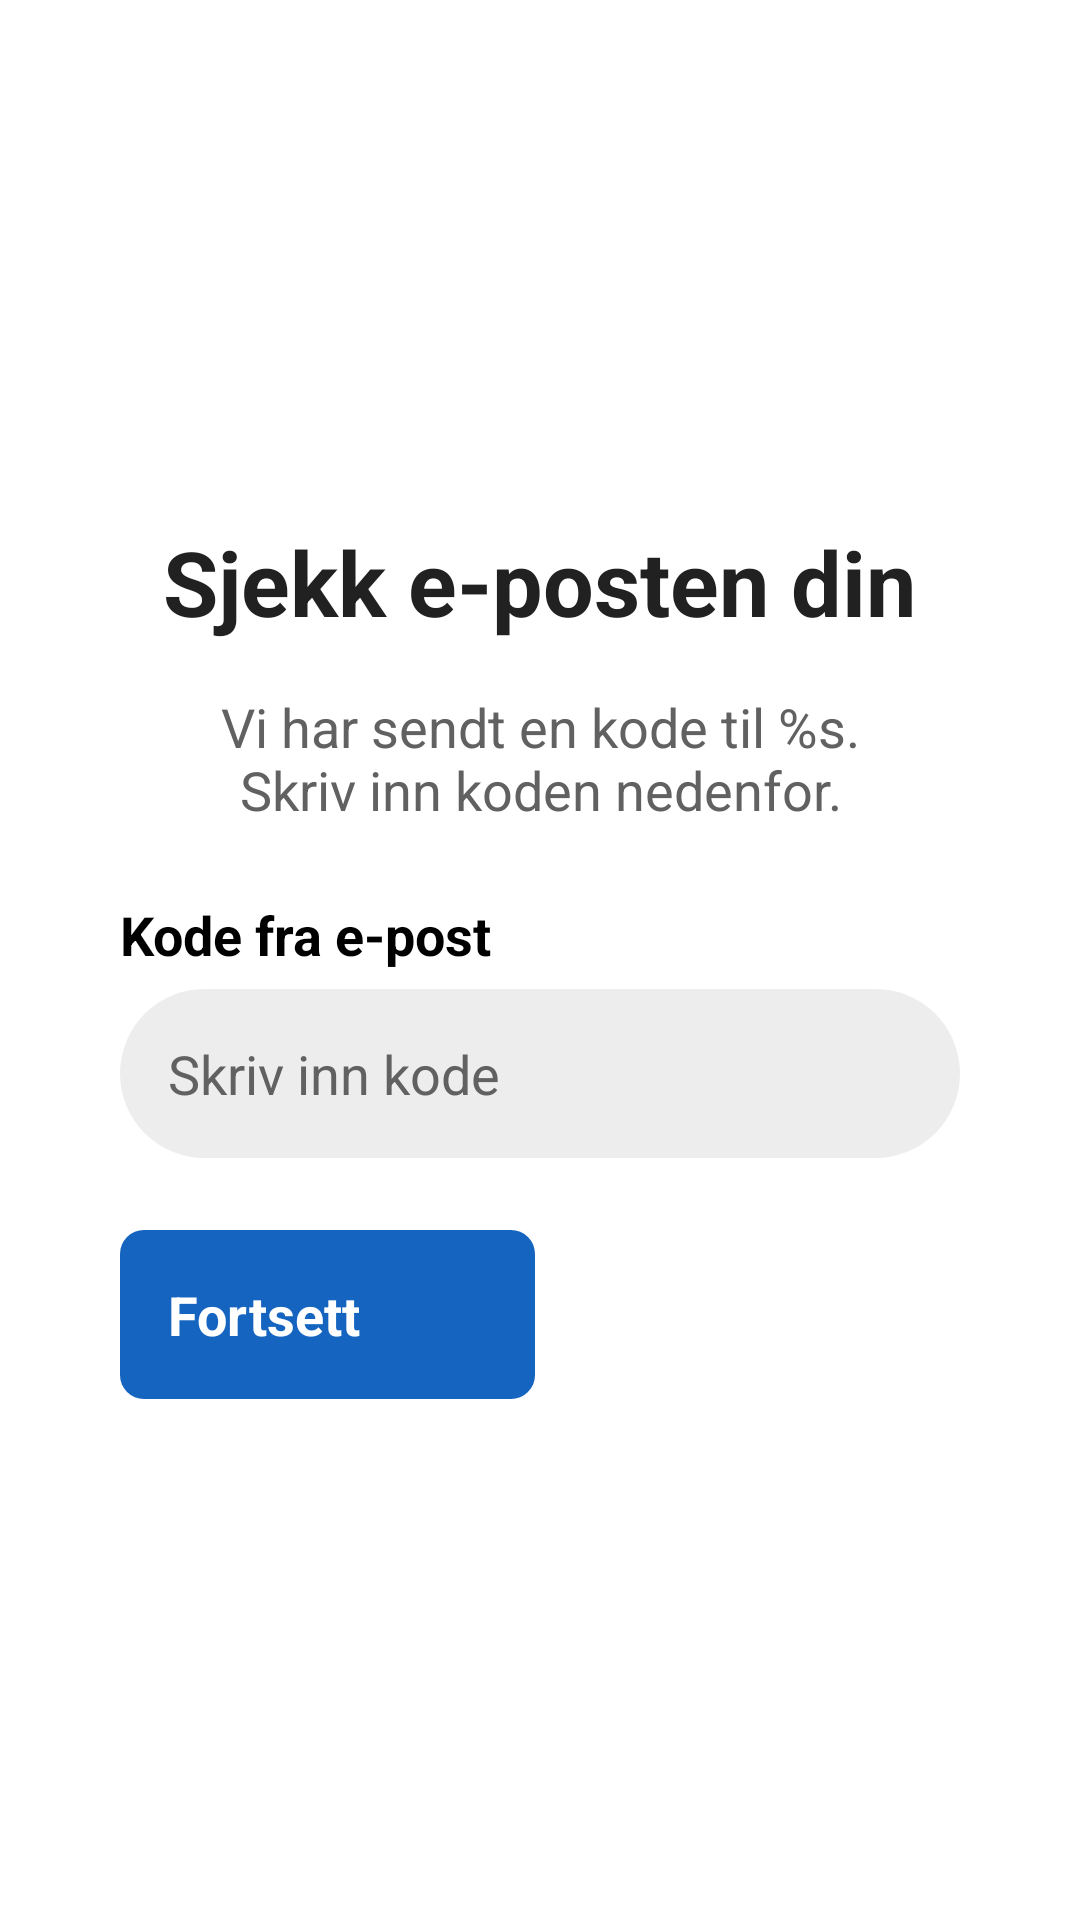

This screen was rendered from an Android layout file. Write that file and the resources it references.
<!-- AndroidManifest.xml: application theme Theme.TV_caller_app -->
<!-- res/layout/fragment_reset_password_otp.xml -->
<?xml version="1.0" encoding="utf-8"?>
<ScrollView xmlns:android="http://schemas.android.com/apk/res/android"
    xmlns:tools="http://schemas.android.com/tools"
    android:layout_width="match_parent"
    android:layout_height="match_parent"
    android:fillViewport="true"
    android:background="@color/default_background">

    <LinearLayout
        android:layout_width="match_parent"
        android:layout_height="wrap_content"
        android:orientation="vertical"
        android:gravity="center"
        android:padding="@dimen/auth_padding">

        <TextView
            android:id="@+id/reset_otp_title"
            android:layout_width="wrap_content"
            android:layout_height="wrap_content"
            android:layout_marginBottom="@dimen/padding_standard"
            android:text="@string/reset_otp_title"
            android:textColor="#212121"
            android:textSize="@dimen/text_title"
            android:textStyle="bold"
            android:gravity="center"
            android:accessibilityHeading="true"
            tools:ignore="UnusedAttribute" />

        <TextView
            android:id="@+id/reset_otp_instruction"
            android:layout_width="wrap_content"
            android:layout_height="wrap_content"
            android:minWidth="@dimen/input_max_width"
            android:maxWidth="@dimen/input_max_width"
            android:layout_marginBottom="@dimen/padding_large"
            android:text="@string/reset_otp_instruction"
            android:textColor="@color/text_secondary"
            android:textSize="@dimen/text_primary"
            android:gravity="center" />

        <LinearLayout
            android:layout_width="wrap_content"
            android:layout_height="wrap_content"
            android:orientation="vertical"
            android:minWidth="@dimen/input_max_width"
            android:maxWidth="@dimen/input_max_width"
            android:layout_marginBottom="@dimen/padding_large">

            <TextView
                android:id="@+id/label_otp_code"
                android:layout_width="wrap_content"
                android:layout_height="wrap_content"
                android:text="@string/reset_otp_code_label"
                android:textSize="@dimen/text_primary"
                android:textColor="@android:color/black"
                android:textStyle="bold"
                android:layout_marginBottom="6dp"
                android:labelFor="@id/otp_code_input" />

            <EditText
                android:id="@+id/otp_code_input"
                tools:ignore="LabelFor"
                android:layout_width="match_parent"
                android:layout_height="wrap_content"
                android:background="@drawable/button_input_field"
                android:hint="@string/reset_otp_code_hint"
                android:inputType="number"
                android:maxLength="8"
                android:padding="@dimen/padding_standard"
                android:textColor="@color/text_primary"
                android:textColorHint="@color/text_secondary"
                android:textSize="@dimen/text_primary"
                android:importantForAutofill="no" />
        </LinearLayout>

        <LinearLayout
            android:layout_width="wrap_content"
            android:layout_height="wrap_content"
            android:orientation="horizontal"
            android:minWidth="@dimen/input_max_width"
            android:maxWidth="@dimen/input_max_width">

            <Button
                android:id="@+id/btn_verify_code"
                android:layout_width="0dp"
                android:layout_height="wrap_content"
                android:layout_weight="1"
                android:layout_marginEnd="4dp"
                android:stateListAnimator="@null"
                android:background="@drawable/button_primary"
                android:text="@string/reset_otp_continue"
                android:textColor="@android:color/white"
                android:textStyle="bold"
                android:textAllCaps="false"
                android:textSize="@dimen/text_primary"
                android:padding="@dimen/padding_standard"
                tools:ignore="ButtonStyle,UnusedAttribute" />

            <Button
                android:id="@+id/btn_otp_back"
                android:layout_width="0dp"
                android:layout_height="wrap_content"
                android:layout_weight="1"
                android:layout_marginStart="4dp"
                android:stateListAnimator="@null"
                android:background="@drawable/button_secondary"
                android:text="@string/back_to_login"
                android:textColor="@android:color/white"
                android:textStyle="bold"
                android:textAllCaps="false"
                android:textSize="@dimen/text_primary"
                android:padding="@dimen/padding_standard"
                tools:ignore="ButtonStyle,UnusedAttribute" />
        </LinearLayout>

    </LinearLayout>

</ScrollView>
<!-- resources referenced by this layout -->
<resources>
  <color name="default_background">#FFFFFF</color>
  <color name="text_primary">#212121</color>
  <color name="text_secondary">#616161</color>
  <dimen name="auth_padding">40dp</dimen>
  <dimen name="input_max_width">400dp</dimen>
  <dimen name="padding_large">24dp</dimen>
  <dimen name="padding_standard">16dp</dimen>
  <dimen name="text_primary">18sp</dimen>
  <dimen name="text_title">30sp</dimen>
  <!-- drawable button_input_field (drawable) -->
  <?xml version="1.0" encoding="utf-8"?>
  <selector xmlns:android="http://schemas.android.com/apk/res/android">
      <item android:state_focused="true">
          <shape android:shape="rectangle">
              <solid android:color="#D5D5D5" />
              <stroke android:width="2dp" android:color="#EDEDED" />
              <corners android:radius="30dp" />
          </shape>
      </item>
  
      <item>
          <shape android:shape="rectangle">
              <solid android:color="#EDEDED" />
              <corners android:radius="30dp" />
          </shape>
      </item>
  </selector>
  <!-- drawable button_primary (drawable) -->
  <?xml version="1.0" encoding="utf-8"?>
  <selector xmlns:android="http://schemas.android.com/apk/res/android">
      <item android:state_enabled="false">
          <shape android:shape="rectangle">
              <solid android:color="#90CAF9" />
              <corners android:radius="8dp" />
          </shape>
      </item>
      <item android:state_focused="true">
          <shape android:shape="rectangle">
              <solid android:color="#1E88E5" />
              <stroke android:width="2dp" android:color="#1565C0" />
              <corners android:radius="8dp" />
          </shape>
      </item>
      <item android:state_pressed="true">
          <shape android:shape="rectangle">
              <solid android:color="#0D47A1" />
              <corners android:radius="8dp" />
          </shape>
      </item>
      <item>
          <shape android:shape="rectangle">
              <solid android:color="#1565C0" />
              <corners android:radius="8dp" />
          </shape>
      </item>
  </selector>
  <string name="back_to_login">Tilbake</string>
  <string name="reset_otp_code_hint">Skriv inn kode</string>
  <string name="reset_otp_code_label">Kode fra e-post</string>
  <string name="reset_otp_continue">Fortsett</string>
  <string name="reset_otp_instruction">Vi har sendt en kode til %s.\nSkriv inn koden nedenfor.</string>
  <string name="reset_otp_title">Sjekk e-posten din</string>
  <style name="Theme.TV_caller_app" parent="@style/Theme.Leanback">
          <item name="android:textColor">@color/text_primary</item>
          <item name="android:textColorPrimary">@color/text_primary</item>
          <item name="android:textColorSecondary">@color/text_secondary</item>
          <item name="android:colorAccent">@color/color_brand_blue</item>
          <item name="android:colorPrimary">@color/color_brand_blue</item>
          <item name="android:colorPrimaryDark">@color/color_welcome_text</item>
          <item name="android:windowBackground">@color/default_background</item>
          <item name="android:textAppearance">@style/TextAppearance.App.Default</item>
      </style>
  <color name="color_brand_blue">#7C56E3</color>
  <color name="color_welcome_text">#7C56E3</color>
  <style name="TextAppearance.App.Default" parent="@android:style/TextAppearance">
          <item name="android:textColor">@color/text_primary</item>
      </style>
</resources>
